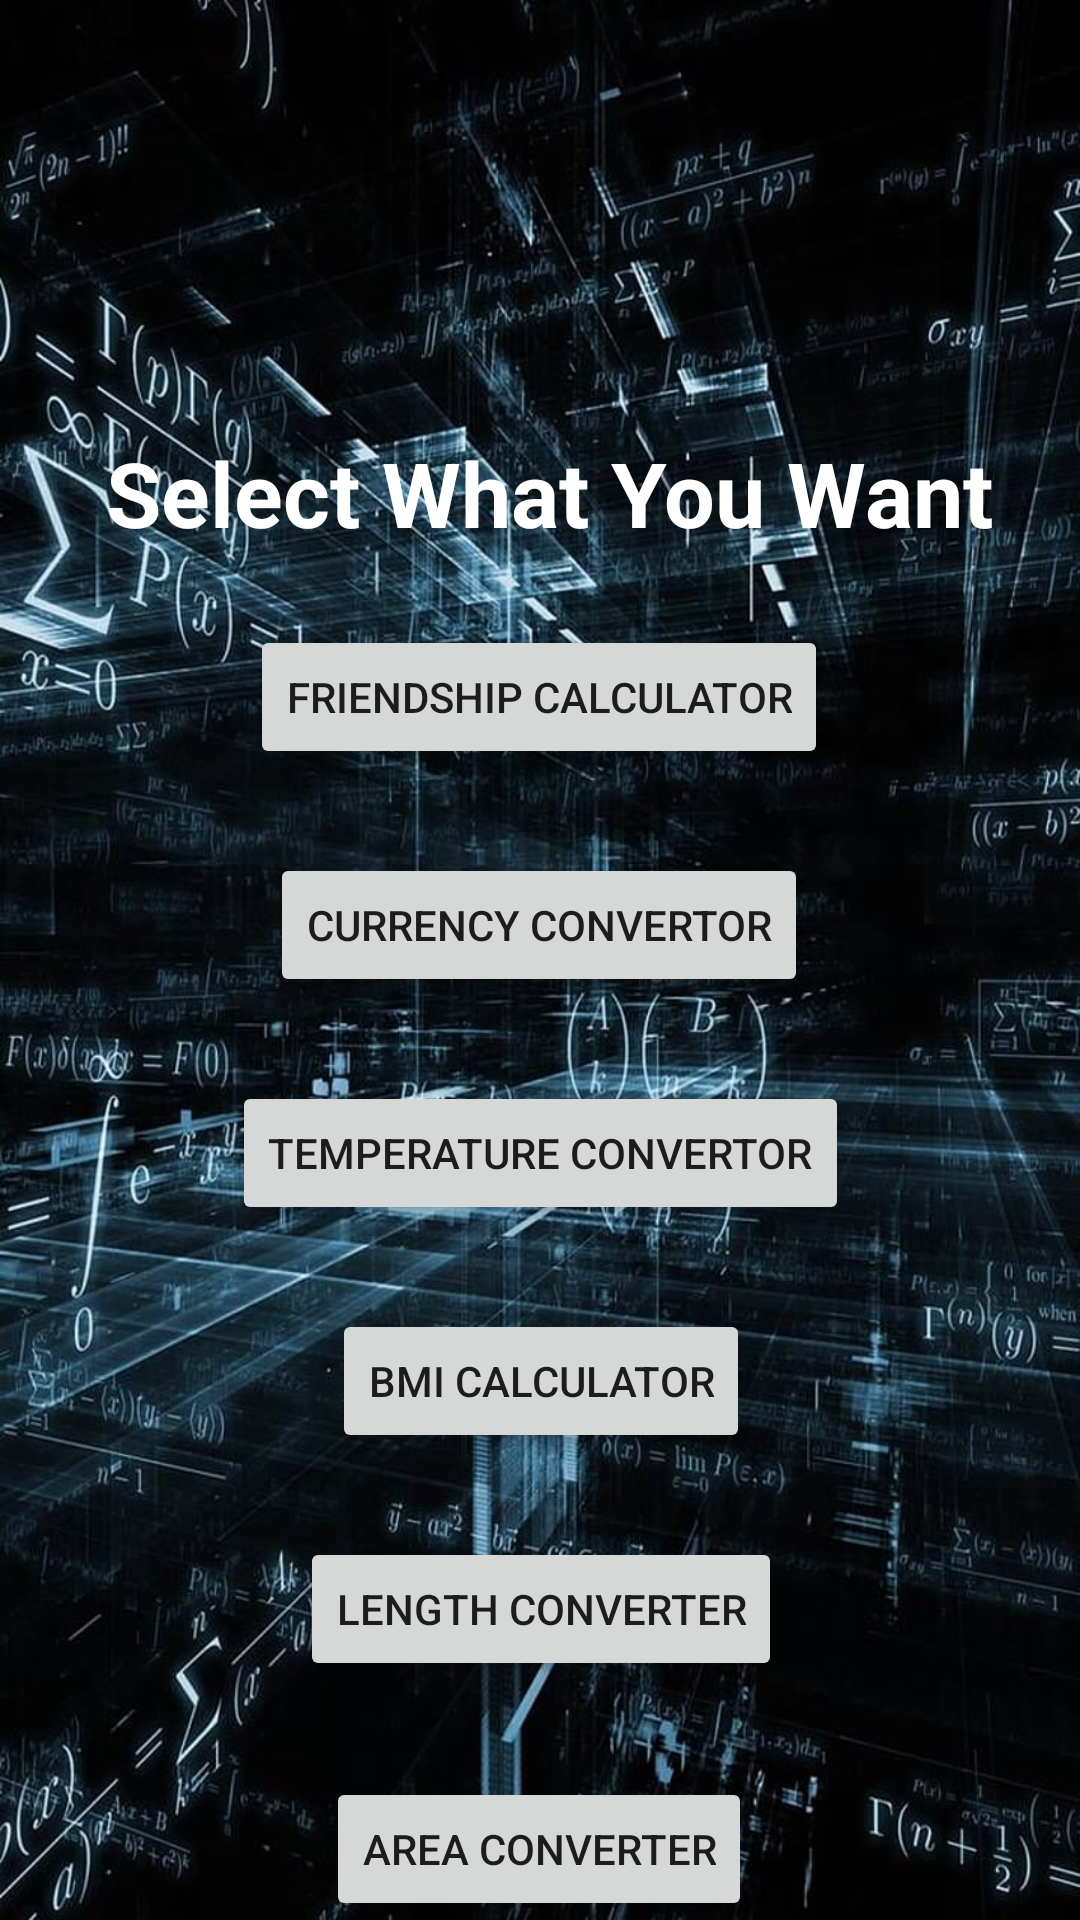

Here is an Android app screen rendered from its layout file. Give the layout XML and the strings, colors and styles it references.
<!-- AndroidManifest.xml: application theme Theme.AssignmentNo2C -->
<!-- res/layout/activity_main.xml -->
<?xml version="1.0" encoding="utf-8"?>
<androidx.constraintlayout.widget.ConstraintLayout xmlns:android="http://schemas.android.com/apk/res/android"
    xmlns:app="http://schemas.android.com/apk/res-auto"
    xmlns:tools="http://schemas.android.com/tools"
    android:layout_width="match_parent"
    android:layout_height="match_parent"
    tools:context=".MainActivity"
    android:background="@drawable/calculation_page"

    >

    <TextView
        android:id="@+id/textView"
        android:layout_width="wrap_content"
        android:layout_height="wrap_content"
        android:layout_marginTop="144dp"
        android:text="Select What You Want"
        android:textColor="@color/white"
        android:textStyle="bold"
        android:textSize="30dp"
        app:layout_constraintEnd_toEndOf="parent"
        app:layout_constraintHorizontal_bias="0.548"
        app:layout_constraintStart_toStartOf="parent"
        app:layout_constraintTop_toTopOf="parent" />

    <Button
        android:id="@+id/button1"
        android:layout_width="wrap_content"
        android:layout_height="wrap_content"
        android:layout_marginTop="24dp"
        android:text="Friendship Calculator"
        app:layout_constraintEnd_toEndOf="parent"
        app:layout_constraintHorizontal_bias="0.498"
        app:layout_constraintStart_toStartOf="parent"
        app:layout_constraintTop_toBottomOf="@+id/textView" />

    <Button
        android:id="@+id/button2"
        android:layout_width="wrap_content"
        android:layout_height="wrap_content"
        android:layout_marginTop="28dp"
        android:text="Currency Convertor"
        app:layout_constraintEnd_toEndOf="parent"
        app:layout_constraintHorizontal_bias="0.498"
        app:layout_constraintStart_toStartOf="parent"
        app:layout_constraintTop_toBottomOf="@+id/button1" />

    <Button
        android:id="@+id/button3"
        android:layout_width="wrap_content"
        android:layout_height="wrap_content"
        android:layout_marginTop="28dp"
        android:text="Temperature Convertor"
        app:layout_constraintEnd_toEndOf="parent"
        app:layout_constraintStart_toStartOf="parent"
        app:layout_constraintTop_toBottomOf="@+id/button2" />

    <Button
        android:id="@+id/button4"
        android:layout_width="wrap_content"
        android:layout_height="wrap_content"
        android:layout_marginTop="28dp"
        android:text="BMI Calculator"
        app:layout_constraintEnd_toEndOf="parent"
        app:layout_constraintHorizontal_bias="0.501"
        app:layout_constraintStart_toStartOf="parent"
        app:layout_constraintTop_toBottomOf="@+id/button3" />

    <Button
        android:id="@+id/button5"
        android:layout_width="wrap_content"
        android:layout_height="wrap_content"
        android:layout_marginTop="28dp"
        android:text="Length Converter"
        app:layout_constraintEnd_toEndOf="parent"
        app:layout_constraintHorizontal_bias="0.501"
        app:layout_constraintStart_toStartOf="parent"
        app:layout_constraintTop_toBottomOf="@+id/button4" />

    <Button
        android:id="@+id/button6"
        android:layout_width="wrap_content"
        android:layout_height="wrap_content"
        android:layout_marginTop="32dp"
        android:text="Area Converter"
        app:layout_constraintEnd_toEndOf="parent"
        app:layout_constraintHorizontal_bias="0.498"
        app:layout_constraintStart_toStartOf="parent"
        app:layout_constraintTop_toBottomOf="@+id/button5" />


</androidx.constraintlayout.widget.ConstraintLayout>
<!-- resources referenced by this layout -->
<resources>
  <!-- drawable calculation_page: jpg bitmap (drawable, 197418 bytes) -->
  <style name="Theme.AssignmentNo2C" parent="Base.Theme.AssignmentNo2C" />
  <style name="Base.Theme.AssignmentNo2C" parent="Theme.AppCompat.Light.NoActionBar">
          
          
      </style>
  <!-- not gathered from this repository: default colours our renderer supplied (Android Studio template values) -->
  <color name="white">#FFFFFFFF</color>
</resources>
